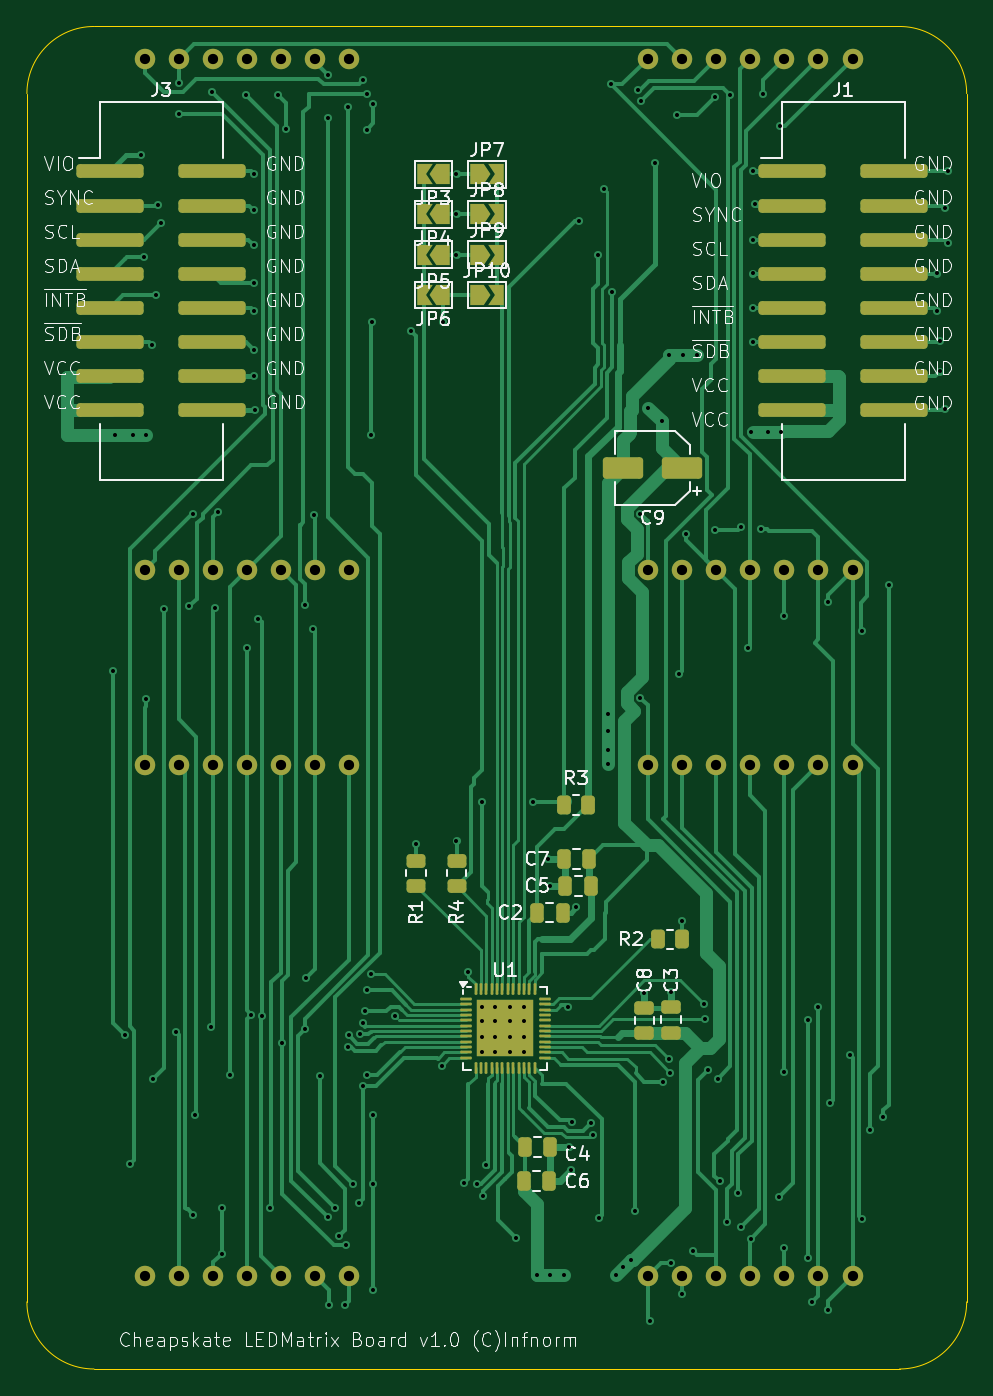
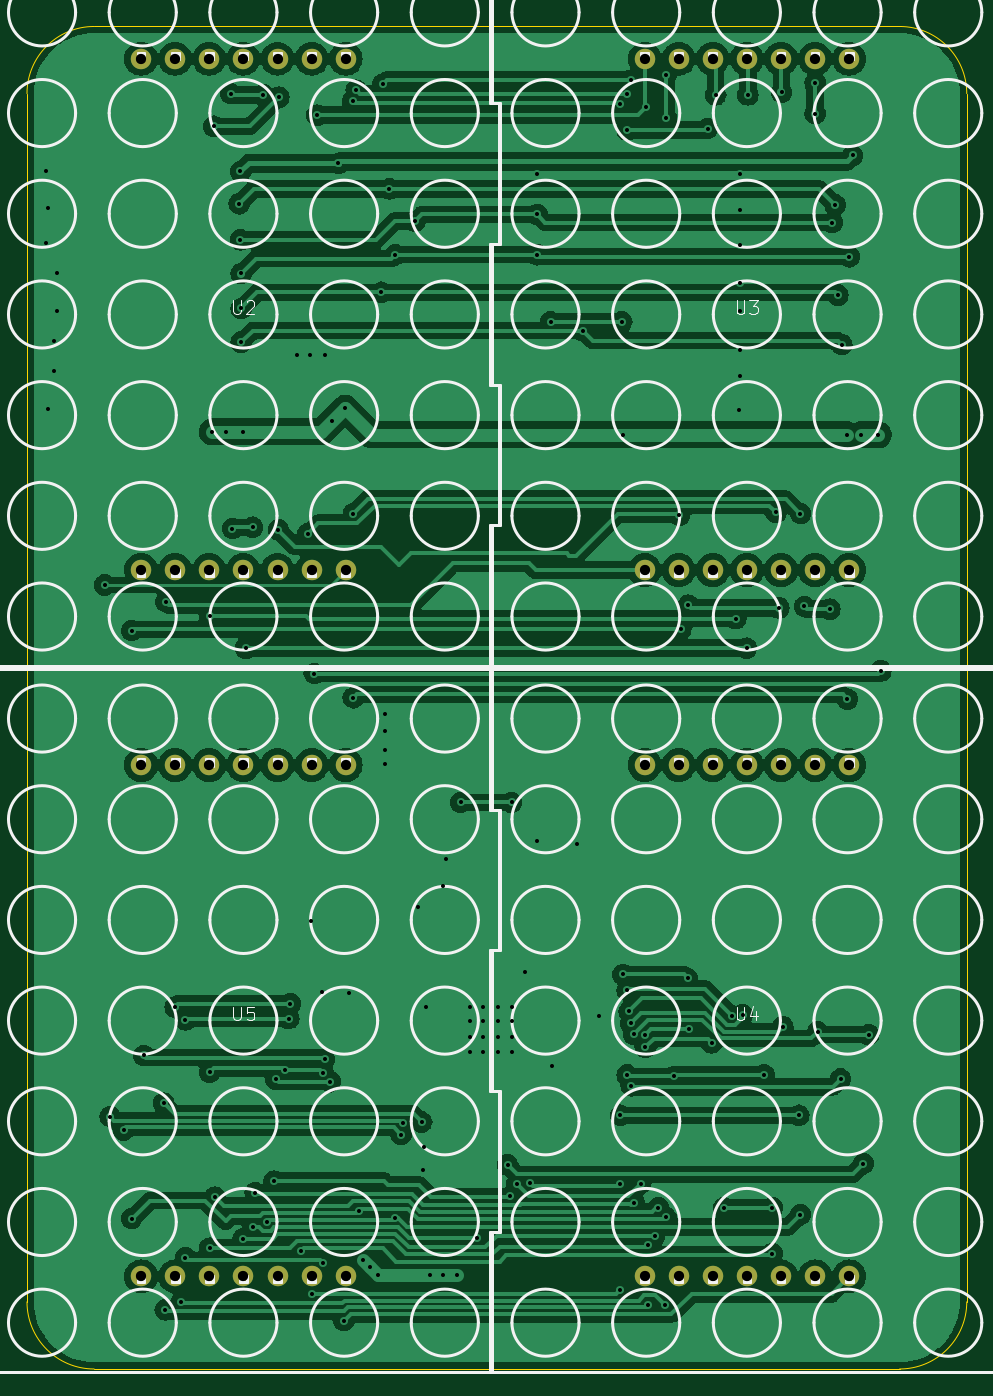
Circuit board: 11 layer files. Board 70.0 x 100.0 mm.
- bottom_copper: ledaray-B_Cu.gbr (190467 bytes)
- bottom_mask: ledaray-B_Mask.gbr (1933 bytes)
- paste: ledaray-B_Paste.gbr (450 bytes)
- bottom_silk: ledaray-B_Silkscreen.gbr (40595 bytes)
- outline: ledaray-Edge_Cuts.gbr (982 bytes)
- top_copper: ledaray-F_Cu.gbr (59774 bytes)
- top_mask: ledaray-F_Mask.gbr (7618 bytes)
- paste: ledaray-F_Paste.gbr (5374 bytes)
- top_silk: ledaray-F_Silkscreen.gbr (104302 bytes)
- drill: ledaray-NPTH.drl (265 bytes)
- drill: ledaray-PTH.drl (4646 bytes)

=== bottom_copper: ledaray-B_Cu.gbr (190467 bytes, source omitted) ===
=== bottom_mask: ledaray-B_Mask.gbr ===
%TF.GenerationSoftware,KiCad,Pcbnew,8.0.5*%
%TF.CreationDate,2025-02-27T20:45:01-08:00*%
%TF.ProjectId,ledaray,6c656461-7261-4792-9e6b-696361645f70,rev?*%
%TF.SameCoordinates,Original*%
%TF.FileFunction,Soldermask,Bot*%
%TF.FilePolarity,Negative*%
%FSLAX46Y46*%
G04 Gerber Fmt 4.6, Leading zero omitted, Abs format (unit mm)*
G04 Created by KiCad (PCBNEW 8.0.5) date 2025-02-27 20:45:01*
%MOMM*%
%LPD*%
G01*
G04 APERTURE LIST*
%ADD10C,1.524000*%
G04 APERTURE END LIST*
D10*
%TO.C,U2*%
X131500000Y-80500000D03*
X128960000Y-80500000D03*
X126420000Y-80500000D03*
X123880000Y-80500000D03*
X121340000Y-80500000D03*
X118800000Y-80500000D03*
X116260000Y-80500000D03*
X116260000Y-42400000D03*
X118800000Y-42400000D03*
X121340000Y-42400000D03*
X123880000Y-42400000D03*
X126420000Y-42400000D03*
X128960000Y-42400000D03*
X131500000Y-42400000D03*
%TD*%
%TO.C,U5*%
X131500000Y-133100000D03*
X128960000Y-133100000D03*
X126420000Y-133100000D03*
X123880000Y-133100000D03*
X121340000Y-133100000D03*
X118800000Y-133100000D03*
X116260000Y-133100000D03*
X116260000Y-95000000D03*
X118800000Y-95000000D03*
X121340000Y-95000000D03*
X123880000Y-95000000D03*
X126420000Y-95000000D03*
X128960000Y-95000000D03*
X131500000Y-95000000D03*
%TD*%
%TO.C,U3*%
X94000000Y-80500000D03*
X91460000Y-80500000D03*
X88920000Y-80500000D03*
X86380000Y-80500000D03*
X83840000Y-80500000D03*
X81300000Y-80500000D03*
X78760000Y-80500000D03*
X78760000Y-42400000D03*
X81300000Y-42400000D03*
X83840000Y-42400000D03*
X86380000Y-42400000D03*
X88920000Y-42400000D03*
X91460000Y-42400000D03*
X94000000Y-42400000D03*
%TD*%
%TO.C,U4*%
X94000000Y-133100000D03*
X91460000Y-133100000D03*
X88920000Y-133100000D03*
X86380000Y-133100000D03*
X83840000Y-133100000D03*
X81300000Y-133100000D03*
X78760000Y-133100000D03*
X78760000Y-95000000D03*
X81300000Y-95000000D03*
X83840000Y-95000000D03*
X86380000Y-95000000D03*
X88920000Y-95000000D03*
X91460000Y-95000000D03*
X94000000Y-95000000D03*
%TD*%
M02*

=== paste: ledaray-B_Paste.gbr ===
%TF.GenerationSoftware,KiCad,Pcbnew,8.0.5*%
%TF.CreationDate,2025-02-27T20:45:01-08:00*%
%TF.ProjectId,ledaray,6c656461-7261-4792-9e6b-696361645f70,rev?*%
%TF.SameCoordinates,Original*%
%TF.FileFunction,Paste,Bot*%
%TF.FilePolarity,Positive*%
%FSLAX46Y46*%
G04 Gerber Fmt 4.6, Leading zero omitted, Abs format (unit mm)*
G04 Created by KiCad (PCBNEW 8.0.5) date 2025-02-27 20:45:01*
%MOMM*%
%LPD*%
G01*
G04 APERTURE LIST*
G04 APERTURE END LIST*
M02*

=== bottom_silk: ledaray-B_Silkscreen.gbr (40595 bytes, source omitted) ===
=== outline: ledaray-Edge_Cuts.gbr ===
%TF.GenerationSoftware,KiCad,Pcbnew,8.0.5*%
%TF.CreationDate,2025-02-27T20:45:01-08:00*%
%TF.ProjectId,ledaray,6c656461-7261-4792-9e6b-696361645f70,rev?*%
%TF.SameCoordinates,Original*%
%TF.FileFunction,Profile,NP*%
%FSLAX46Y46*%
G04 Gerber Fmt 4.6, Leading zero omitted, Abs format (unit mm)*
G04 Created by KiCad (PCBNEW 8.0.5) date 2025-02-27 20:45:01*
%MOMM*%
%LPD*%
G01*
G04 APERTURE LIST*
%TA.AperFunction,Profile*%
%ADD10C,0.050000*%
%TD*%
G04 APERTURE END LIST*
D10*
X75000000Y-140000000D02*
X135000000Y-140000000D01*
X140000000Y-135000000D02*
G75*
G02*
X135000000Y-140000000I-5000000J0D01*
G01*
X70000000Y-45000000D02*
X70000000Y-135000000D01*
X70000000Y-45000000D02*
G75*
G02*
X75000000Y-40000000I5000000J0D01*
G01*
X75000000Y-140000000D02*
G75*
G02*
X70000000Y-135000000I0J5000000D01*
G01*
X135000000Y-40000000D02*
G75*
G02*
X140000000Y-45000000I0J-5000000D01*
G01*
X75000000Y-40000000D02*
X135000000Y-40000000D01*
X140000000Y-45000000D02*
X140000000Y-135000000D01*
M02*

=== top_copper: ledaray-F_Cu.gbr (59774 bytes, source omitted) ===
=== top_mask: ledaray-F_Mask.gbr (7618 bytes, source omitted) ===
=== paste: ledaray-F_Paste.gbr ===
%TF.GenerationSoftware,KiCad,Pcbnew,8.0.5*%
%TF.CreationDate,2025-02-27T20:45:01-08:00*%
%TF.ProjectId,ledaray,6c656461-7261-4792-9e6b-696361645f70,rev?*%
%TF.SameCoordinates,Original*%
%TF.FileFunction,Paste,Top*%
%TF.FilePolarity,Positive*%
%FSLAX46Y46*%
G04 Gerber Fmt 4.6, Leading zero omitted, Abs format (unit mm)*
G04 Created by KiCad (PCBNEW 8.0.5) date 2025-02-27 20:45:01*
%MOMM*%
%LPD*%
G01*
G04 APERTURE LIST*
G04 Aperture macros list*
%AMRoundRect*
0 Rectangle with rounded corners*
0 $1 Rounding radius*
0 $2 $3 $4 $5 $6 $7 $8 $9 X,Y pos of 4 corners*
0 Add a 4 corners polygon primitive as box body*
4,1,4,$2,$3,$4,$5,$6,$7,$8,$9,$2,$3,0*
0 Add four circle primitives for the rounded corners*
1,1,$1+$1,$2,$3*
1,1,$1+$1,$4,$5*
1,1,$1+$1,$6,$7*
1,1,$1+$1,$8,$9*
0 Add four rect primitives between the rounded corners*
20,1,$1+$1,$2,$3,$4,$5,0*
20,1,$1+$1,$4,$5,$6,$7,0*
20,1,$1+$1,$6,$7,$8,$9,0*
20,1,$1+$1,$8,$9,$2,$3,0*%
G04 Aperture macros list end*
%ADD10RoundRect,0.250000X0.475000X-0.250000X0.475000X0.250000X-0.475000X0.250000X-0.475000X-0.250000X0*%
%ADD11RoundRect,0.250000X-0.250000X-0.475000X0.250000X-0.475000X0.250000X0.475000X-0.250000X0.475000X0*%
%ADD12RoundRect,0.250000X-0.262500X-0.450000X0.262500X-0.450000X0.262500X0.450000X-0.262500X0.450000X0*%
%ADD13RoundRect,0.250000X-0.315000X-0.315000X0.315000X-0.315000X0.315000X0.315000X-0.315000X0.315000X0*%
%ADD14RoundRect,0.050000X-0.375000X-0.050000X0.375000X-0.050000X0.375000X0.050000X-0.375000X0.050000X0*%
%ADD15RoundRect,0.050000X-0.050000X-0.375000X0.050000X-0.375000X0.050000X0.375000X-0.050000X0.375000X0*%
%ADD16RoundRect,0.250000X0.262500X0.450000X-0.262500X0.450000X-0.262500X-0.450000X0.262500X-0.450000X0*%
%ADD17RoundRect,0.250000X0.450000X-0.262500X0.450000X0.262500X-0.450000X0.262500X-0.450000X-0.262500X0*%
%ADD18RoundRect,0.250000X0.250000X0.475000X-0.250000X0.475000X-0.250000X-0.475000X0.250000X-0.475000X0*%
%ADD19RoundRect,0.250000X1.250000X0.550000X-1.250000X0.550000X-1.250000X-0.550000X1.250000X-0.550000X0*%
%ADD20RoundRect,0.255000X-2.245000X-0.255000X2.245000X-0.255000X2.245000X0.255000X-2.245000X0.255000X0*%
G04 APERTURE END LIST*
D10*
%TO.C,C3*%
X118000000Y-114949999D03*
X118000000Y-113050001D03*
%TD*%
D11*
%TO.C,C2*%
X108000000Y-106000000D03*
X109900000Y-106000000D03*
%TD*%
%TO.C,C4*%
X107100002Y-123449999D03*
X109000000Y-123449999D03*
%TD*%
%TO.C,C6*%
X107000000Y-126000000D03*
X108899998Y-126000000D03*
%TD*%
D12*
%TO.C,R2*%
X117000000Y-108000000D03*
X118825000Y-108000000D03*
%TD*%
D13*
%TO.C,U1*%
X104225000Y-113225000D03*
X104225000Y-114625000D03*
X104225000Y-116025000D03*
X105625000Y-113225000D03*
X105625000Y-114625000D03*
X105625000Y-116025000D03*
X107025000Y-113225000D03*
X107025000Y-114625000D03*
X107025000Y-116025000D03*
D14*
X102675000Y-112425000D03*
X102675000Y-112825000D03*
X102675000Y-113225000D03*
X102675000Y-113625000D03*
X102675000Y-114025000D03*
X102675000Y-114425000D03*
X102675000Y-114825000D03*
X102675000Y-115225000D03*
X102675000Y-115625000D03*
X102675000Y-116025000D03*
X102675000Y-116425000D03*
X102675000Y-116825000D03*
D15*
X103425000Y-117575000D03*
X103825000Y-117575000D03*
X104225000Y-117575000D03*
X104625000Y-117575000D03*
X105025000Y-117575000D03*
X105425000Y-117575000D03*
X105825000Y-117575000D03*
X106225000Y-117575000D03*
X106625000Y-117575000D03*
X107025000Y-117575000D03*
X107425000Y-117575000D03*
X107825000Y-117575000D03*
D14*
X108575000Y-116825000D03*
X108575000Y-116425000D03*
X108575000Y-116025000D03*
X108575000Y-115625000D03*
X108575000Y-115225000D03*
X108575000Y-114825000D03*
X108575000Y-114425000D03*
X108575000Y-114025000D03*
X108575000Y-113625000D03*
X108575000Y-113225000D03*
X108575000Y-112825000D03*
X108575000Y-112425000D03*
D15*
X107825000Y-111675000D03*
X107425000Y-111675000D03*
X107025000Y-111675000D03*
X106625000Y-111675000D03*
X106225000Y-111675000D03*
X105825000Y-111675000D03*
X105425000Y-111675000D03*
X105025000Y-111675000D03*
X104625000Y-111675000D03*
X104225000Y-111675000D03*
X103825000Y-111675000D03*
X103425000Y-111675000D03*
%TD*%
D16*
%TO.C,R3*%
X111825000Y-98000000D03*
X110000000Y-98000000D03*
%TD*%
D17*
%TO.C,R1*%
X99000000Y-102175000D03*
X99000000Y-104000000D03*
%TD*%
D18*
%TO.C,C5*%
X112000000Y-104000000D03*
X110100002Y-104000000D03*
%TD*%
D10*
%TO.C,C8*%
X116000000Y-115000000D03*
X116000000Y-113100002D03*
%TD*%
D18*
%TO.C,C7*%
X111899998Y-102000000D03*
X110000000Y-102000000D03*
%TD*%
D19*
%TO.C,C9*%
X118800000Y-72900000D03*
X114400000Y-72900000D03*
%TD*%
D20*
%TO.C,J1*%
X127000000Y-50800000D03*
X134600000Y-50800000D03*
X127000000Y-53340000D03*
X134600000Y-53340000D03*
X127000000Y-55880000D03*
X134600000Y-55880000D03*
X127000000Y-58420000D03*
X134600000Y-58420000D03*
X127000000Y-60960000D03*
X134600000Y-60960000D03*
X127000000Y-63500000D03*
X134600000Y-63500000D03*
X127000000Y-66040000D03*
X134600000Y-66040000D03*
X127000000Y-68580000D03*
X134600000Y-68580000D03*
%TD*%
D17*
%TO.C,R4*%
X102000000Y-104000000D03*
X102000000Y-102175000D03*
%TD*%
D20*
%TO.C,J3*%
X76200000Y-50800000D03*
X83800000Y-50800000D03*
X76200000Y-53340000D03*
X83800000Y-53340000D03*
X76200000Y-55880000D03*
X83800000Y-55880000D03*
X76200000Y-58420000D03*
X83800000Y-58420000D03*
X76200000Y-60960000D03*
X83800000Y-60960000D03*
X76200000Y-63500000D03*
X83800000Y-63500000D03*
X76200000Y-66040000D03*
X83800000Y-66040000D03*
X76200000Y-68580000D03*
X83800000Y-68580000D03*
%TD*%
M02*

=== top_silk: ledaray-F_Silkscreen.gbr (104302 bytes, source omitted) ===
=== drill: ledaray-NPTH.drl ===
M48
; DRILL file {KiCad 8.0.5} date 2025-02-27T20:45:05-0800
; FORMAT={-:-/ absolute / inch / decimal}
; #@! TF.CreationDate,2025-02-27T20:45:05-08:00
; #@! TF.GenerationSoftware,Kicad,Pcbnew,8.0.5
; #@! TF.FileFunction,NonPlated,1,2,NPTH
FMAT,2
INCH
%
G90
G05
M30

=== drill: ledaray-PTH.drl ===
M48
; DRILL file {KiCad 8.0.5} date 2025-02-27T20:45:05-0800
; FORMAT={-:-/ absolute / inch / decimal}
; #@! TF.CreationDate,2025-02-27T20:45:05-08:00
; #@! TF.GenerationSoftware,Kicad,Pcbnew,8.0.5
; #@! TF.FileFunction,Plated,1,2,PTH
FMAT,2
INCH
; #@! TA.AperFunction,Plated,PTH,ViaDrill
T1C0.0118
; #@! TA.AperFunction,Plated,PTH,ComponentDrill
T2C0.0300
%
G90
G05
T1
X3.0079Y-3.4646
X3.0157Y-2.7717
X3.0433Y-4.5315
X3.0591Y-4.9094
X3.0669Y-2.7717
X3.0906Y-1.9528
X3.1Y-2.25
X3.1063Y-2.7717
X3.1063Y-3.5472
X3.122Y-2.5079
X3.126Y-4.6614
X3.1339Y-2.3622
X3.1417Y-2.0984
X3.15Y-2.15
X3.1575Y-3.2835
X3.1929Y-4.5232
X3.2008Y-1.7402
X3.2008Y-1.8307
X3.2323Y-3.2756
X3.2436Y-3.0035
X3.2441Y-5.0591
X3.248Y-4.7677
X3.2953Y-4.5079
X3.2992Y-1.7677
X3.3071Y-3.2795
X3.315Y-3.0
X3.3268Y-5.0394
X3.3268Y-5.1732
X3.3504Y-4.6496
X3.3976Y-1.7756
X3.4016Y-3.3976
X3.4134Y-4.4724
X3.4213Y-2.0079
X3.4213Y-2.1142
X3.4213Y-2.2165
X3.4213Y-2.3268
X3.4213Y-2.4094
X3.4213Y-2.5236
X3.4213Y-2.5984
X3.4252Y-2.7008
X3.4331Y-3.311
X3.4449Y-4.4754
X3.4685Y-5.0394
X3.4921Y-1.7756
X3.5039Y-4.5551
X3.5157Y-1.874
X3.5709Y-4.5157
X3.5721Y-3.2717
X3.5748Y-4.3661
X3.5945Y-3.3425
X3.5984Y-3.0079
X3.6142Y-4.6535
X3.6378Y-1.7165
X3.6378Y-1.8425
X3.6378Y-5.0669
X3.6417Y-5.3228
X3.6601Y-5.0394
X3.6715Y-5.1223
X3.69Y-5.3228
X3.6908Y-5.1496
X3.6969Y-1.811
X3.6988Y-4.5689
X3.6992Y-4.5331
X3.7126Y-4.9685
X3.7308Y-5.0255
X3.7321Y-4.5298
X3.7402Y-1.7323
X3.7402Y-4.6811
X3.742Y-4.4979
X3.7461Y-4.463
X3.752Y-1.7717
X3.752Y-1.878
X3.752Y-4.4016
X3.752Y-4.6496
X3.7638Y-2.7717
X3.7642Y-4.3547
X3.7677Y-2.4409
X3.7717Y-1.8031
X3.7717Y-4.7677
X3.7717Y-4.9685
X3.7717Y-5.2795
X3.8346Y-4.4764
X3.8819Y-2.4665
X3.8976Y-3.9724
X3.9735Y-4.624
X3.9764Y-2.4409
X4.0157Y-2.0079
X4.0157Y-2.126
X4.0157Y-2.2441
X4.0157Y-3.9646
X4.0377Y-4.9668
X4.0502Y-4.3489
X4.075Y-4.9685
X4.0906Y-3.8504
X4.0906Y-4.4488
X4.0906Y-4.4921
X4.0906Y-4.5394
X4.0906Y-4.5827
X4.0945Y-5.0059
X4.1024Y-4.9134
X4.1299Y-4.4488
X4.1299Y-4.4921
X4.1299Y-4.5394
X4.1299Y-4.5827
X4.1732Y-4.4488
X4.1732Y-4.4921
X4.1732Y-4.5394
X4.1732Y-4.5827
X4.1914Y-5.128
X4.2126Y-4.4488
X4.2126Y-4.4921
X4.2126Y-4.5394
X4.2126Y-4.5827
X4.2402Y-3.8504
X4.252Y-5.2362
X4.2835Y-4.0157
X4.2913Y-4.0945
X4.2913Y-5.2362
X4.3307Y-5.2362
X4.3425Y-4.4498
X4.3465Y-4.8622
X4.3504Y-4.9291
X4.3543Y-4.7874
X4.3661Y-4.1575
X4.374Y-2.1457
X4.4094Y-4.7913
X4.4151Y-4.8243
X4.4315Y-2.2441
X4.4331Y-5.0689
X4.4488Y-2.0512
X4.4606Y-3.5906
X4.4606Y-3.6417
X4.4606Y-3.6969
X4.4606Y-3.7362
X4.4685Y-1.7441
X4.4724Y-2.3543
X4.4823Y-5.2362
X4.5049Y-5.2136
X4.5276Y-5.1909
X4.5394Y-5.0472
X4.5466Y-1.7617
X4.5551Y-3.0039
X4.5551Y-3.5433
X4.5569Y-1.7935
X4.5669Y-4.4094
X4.5787Y-2.6936
X4.5827Y-5.3701
X4.5984Y-1.9764
X4.6178Y-2.7326
X4.622Y-4.6693
X4.6378Y-2.5394
X4.639Y-4.6036
X4.6429Y-4.6437
X4.6435Y-5.2011
X4.6457Y-4.4055
X4.6614Y-1.8346
X4.6693Y-3.4724
X4.6772Y-5.2913
X4.6781Y-4.1969
X4.6811Y-2.5394
X4.6888Y-3.0628
X4.7087Y-5.1654
X4.7205Y-2.5394
X4.7402Y-4.4409
X4.7441Y-4.4843
X4.7546Y-4.6346
X4.7734Y-1.7821
X4.7747Y-3.0512
X4.7821Y-4.6614
X4.7874Y-4.9606
X4.8084Y-5.0796
X4.8189Y-1.7756
X4.8425Y-4.995
X4.8496Y-5.0945
X4.8504Y-3.0433
X4.8701Y-3.3976
X4.878Y-2.7638
X4.878Y-5.1299
X4.8839Y-2.2992
X4.8839Y-2.4016
X4.8839Y-2.5
X4.8858Y-2.0
X4.8858Y-2.2008
X4.8898Y-2.0945
X4.9094Y-3.0472
X4.9147Y-1.7718
X4.9291Y-2.7638
X4.9608Y-5.0081
X4.9646Y-1.8674
X4.9685Y-2.7638
X4.9764Y-3.3031
X4.9764Y-4.6421
X4.9764Y-5.1575
X5.0472Y-4.4882
X5.0472Y-5.185
X5.0591Y-5.315
X5.0772Y-4.4504
X5.1047Y-3.2618
X5.1063Y-5.3386
X5.1102Y-4.7323
X5.1693Y-4.5923
X5.2047Y-3.3465
X5.2047Y-5.0709
X5.2284Y-4.811
X5.2677Y-4.7717
X5.2835Y-3.2126
X5.4252Y-2.2992
X5.4252Y-2.4094
X5.4331Y-2.4961
X5.4331Y-2.5866
X5.4488Y-2.1063
X5.4488Y-2.6969
X5.4567Y-2.0
X5.4567Y-2.2087
T2
X3.1008Y-1.6693
X3.1008Y-3.1693
X3.1008Y-3.7402
X3.1008Y-5.2402
X3.2008Y-1.6693
X3.2008Y-3.1693
X3.2008Y-3.7402
X3.2008Y-5.2402
X3.3008Y-1.6693
X3.3008Y-3.1693
X3.3008Y-3.7402
X3.3008Y-5.2402
X3.4008Y-1.6693
X3.4008Y-3.1693
X3.4008Y-3.7402
X3.4008Y-5.2402
X3.5008Y-1.6693
X3.5008Y-3.1693
X3.5008Y-3.7402
X3.5008Y-5.2402
X3.6008Y-1.6693
X3.6008Y-3.1693
X3.6008Y-3.7402
X3.6008Y-5.2402
X3.7008Y-1.6693
X3.7008Y-3.1693
X3.7008Y-3.7402
X3.7008Y-5.2402
X4.5772Y-1.6693
X4.5772Y-3.1693
X4.5772Y-3.7402
X4.5772Y-5.2402
X4.6772Y-1.6693
X4.6772Y-3.1693
X4.6772Y-3.7402
X4.6772Y-5.2402
X4.7772Y-1.6693
X4.7772Y-3.1693
X4.7772Y-3.7402
X4.7772Y-5.2402
X4.8772Y-1.6693
X4.8772Y-3.1693
X4.8772Y-3.7402
X4.8772Y-5.2402
X4.9772Y-1.6693
X4.9772Y-3.1693
X4.9772Y-3.7402
X4.9772Y-5.2402
X5.0772Y-1.6693
X5.0772Y-3.1693
X5.0772Y-3.7402
X5.0772Y-5.2402
X5.1772Y-1.6693
X5.1772Y-3.1693
X5.1772Y-3.7402
X5.1772Y-5.2402
M30

